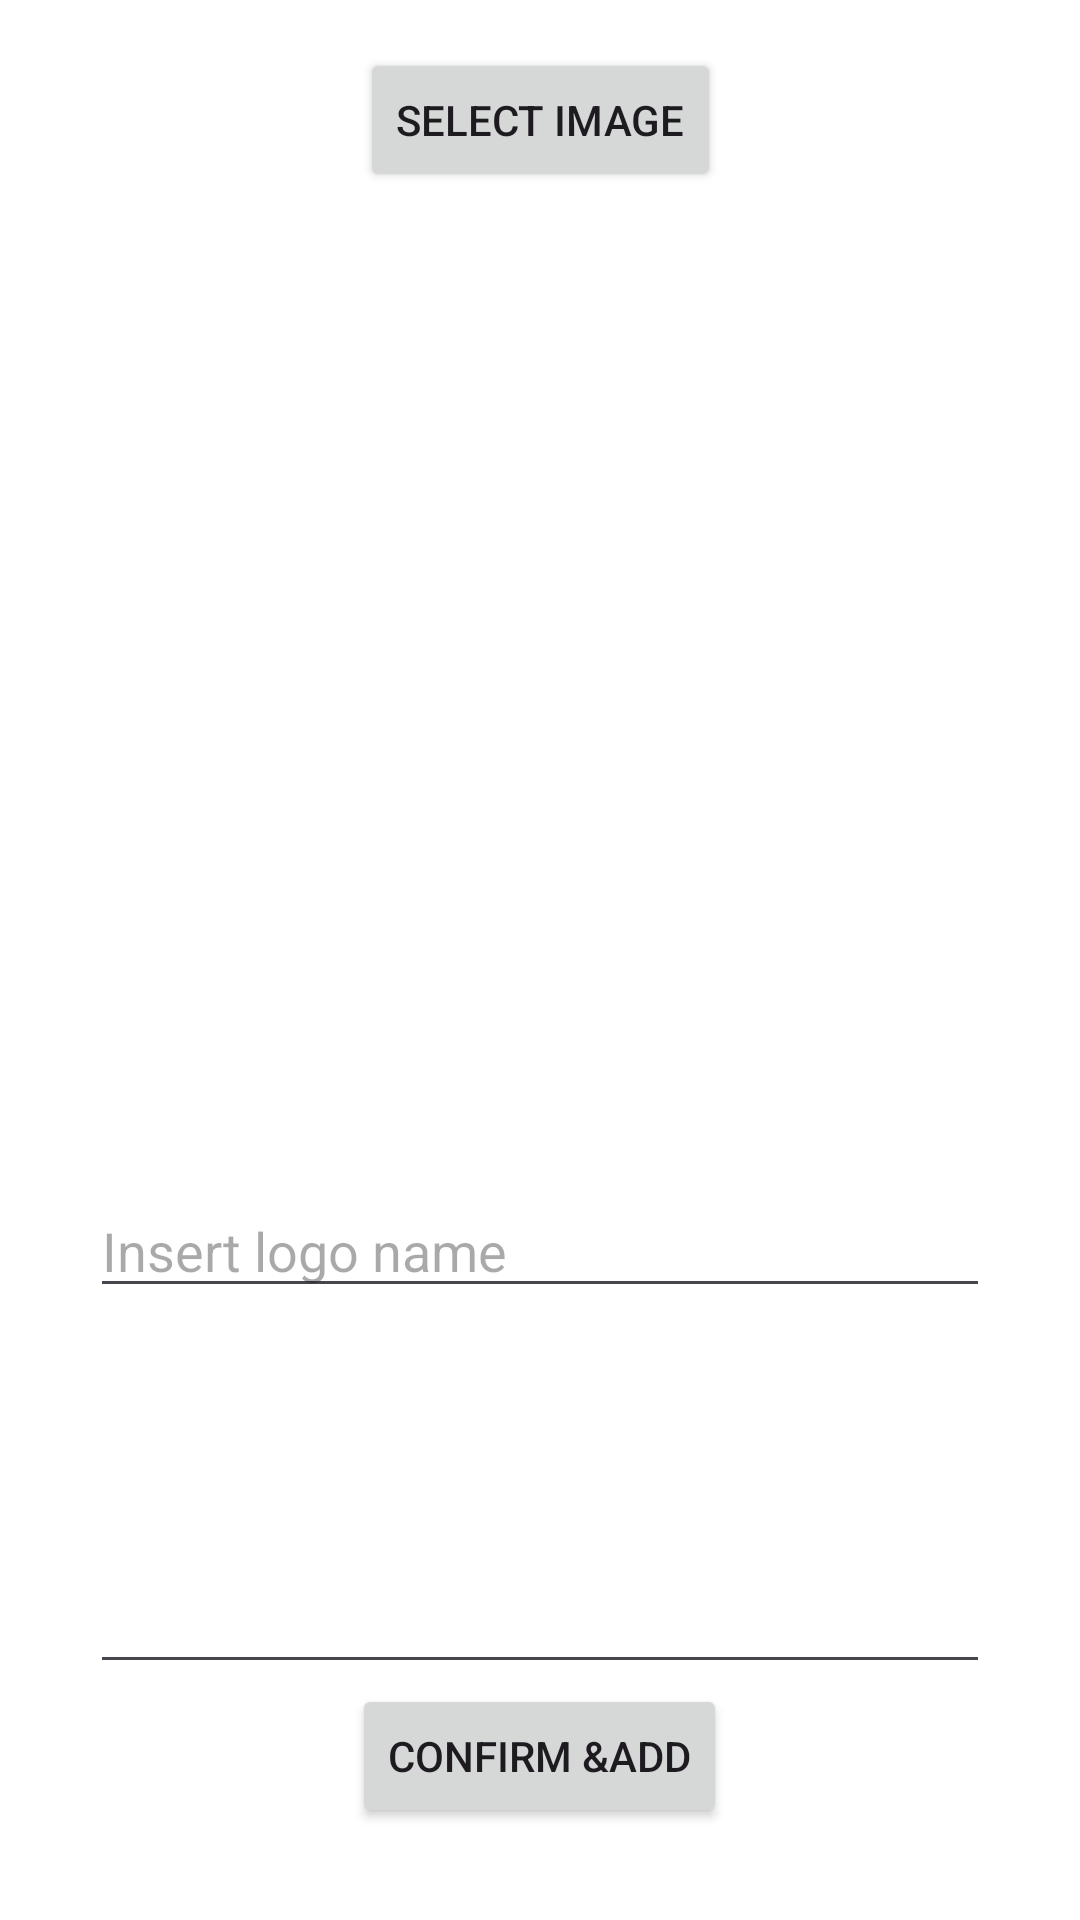

Android layout source for this screen:
<!-- AndroidManifest.xml: application theme Theme.LogoQuizITU -->
<!-- res/layout/fragment_add_logo.xml -->
<?xml version="1.0" encoding="utf-8"?>
<androidx.constraintlayout.widget.ConstraintLayout xmlns:android="http://schemas.android.com/apk/res/android"
    xmlns:app="http://schemas.android.com/apk/res-auto"
    xmlns:tools="http://schemas.android.com/tools"
    android:layout_width="match_parent"
    android:layout_height="match_parent"
    tools:context=".AddLogoFragment">

    <LinearLayout
        android:layout_width="wrap_content"
        android:layout_height="wrap_content"
        android:orientation="vertical"
        app:layout_constraintBottom_toBottomOf="parent"
        app:layout_constraintEnd_toEndOf="parent"
        app:layout_constraintStart_toStartOf="parent"
        app:layout_constraintTop_toBottomOf="@+id/selectImageButton">

        <ImageView
            android:id="@+id/imageView"
            android:layout_width="300sp"
            android:layout_height="300sp" />

        <EditText
            android:id="@+id/captionEditText"
            android:layout_width="match_parent"
            android:layout_height="wrap_content"
            android:hint="Insert logo name" />

        <EditText
            android:id="@+id/descriptionEditText"
            android:layout_width="match_parent"
            android:layout_height="wrap_content"
            android:inputType="textMultiLine"
            android:lines="5"
            android:maxLines="7"
            android:minLines="5"
            android:scrollbars="vertical" />

        <Button
            android:id="@+id/imageButton"
            android:layout_width="wrap_content"
            android:layout_height="wrap_content"
            android:text="Confirm &amp;Add"
            android:layout_gravity="center_horizontal" />
    </LinearLayout>

    <Button
        android:id="@+id/selectImageButton"
        android:layout_width="wrap_content"
        android:layout_height="wrap_content"
        android:layout_marginTop="16dp"
        android:text="Select Image"

        app:layout_constraintEnd_toEndOf="parent"
        app:layout_constraintStart_toStartOf="parent"
        app:layout_constraintTop_toTopOf="parent" />


</androidx.constraintlayout.widget.ConstraintLayout>
<!-- resources referenced by this layout -->
<resources>
  <style name="Theme.LogoQuizITU" parent="Base.Theme.LogoQuizITU" />
  <style name="Base.Theme.LogoQuizITU" parent="Theme.Material3.Light.NoActionBar">
          
          <item name="colorPrimary">@color/primeGreen</item>
          <item name="android:windowBackground">@color/background_lighter</item>
      </style>
</resources>
